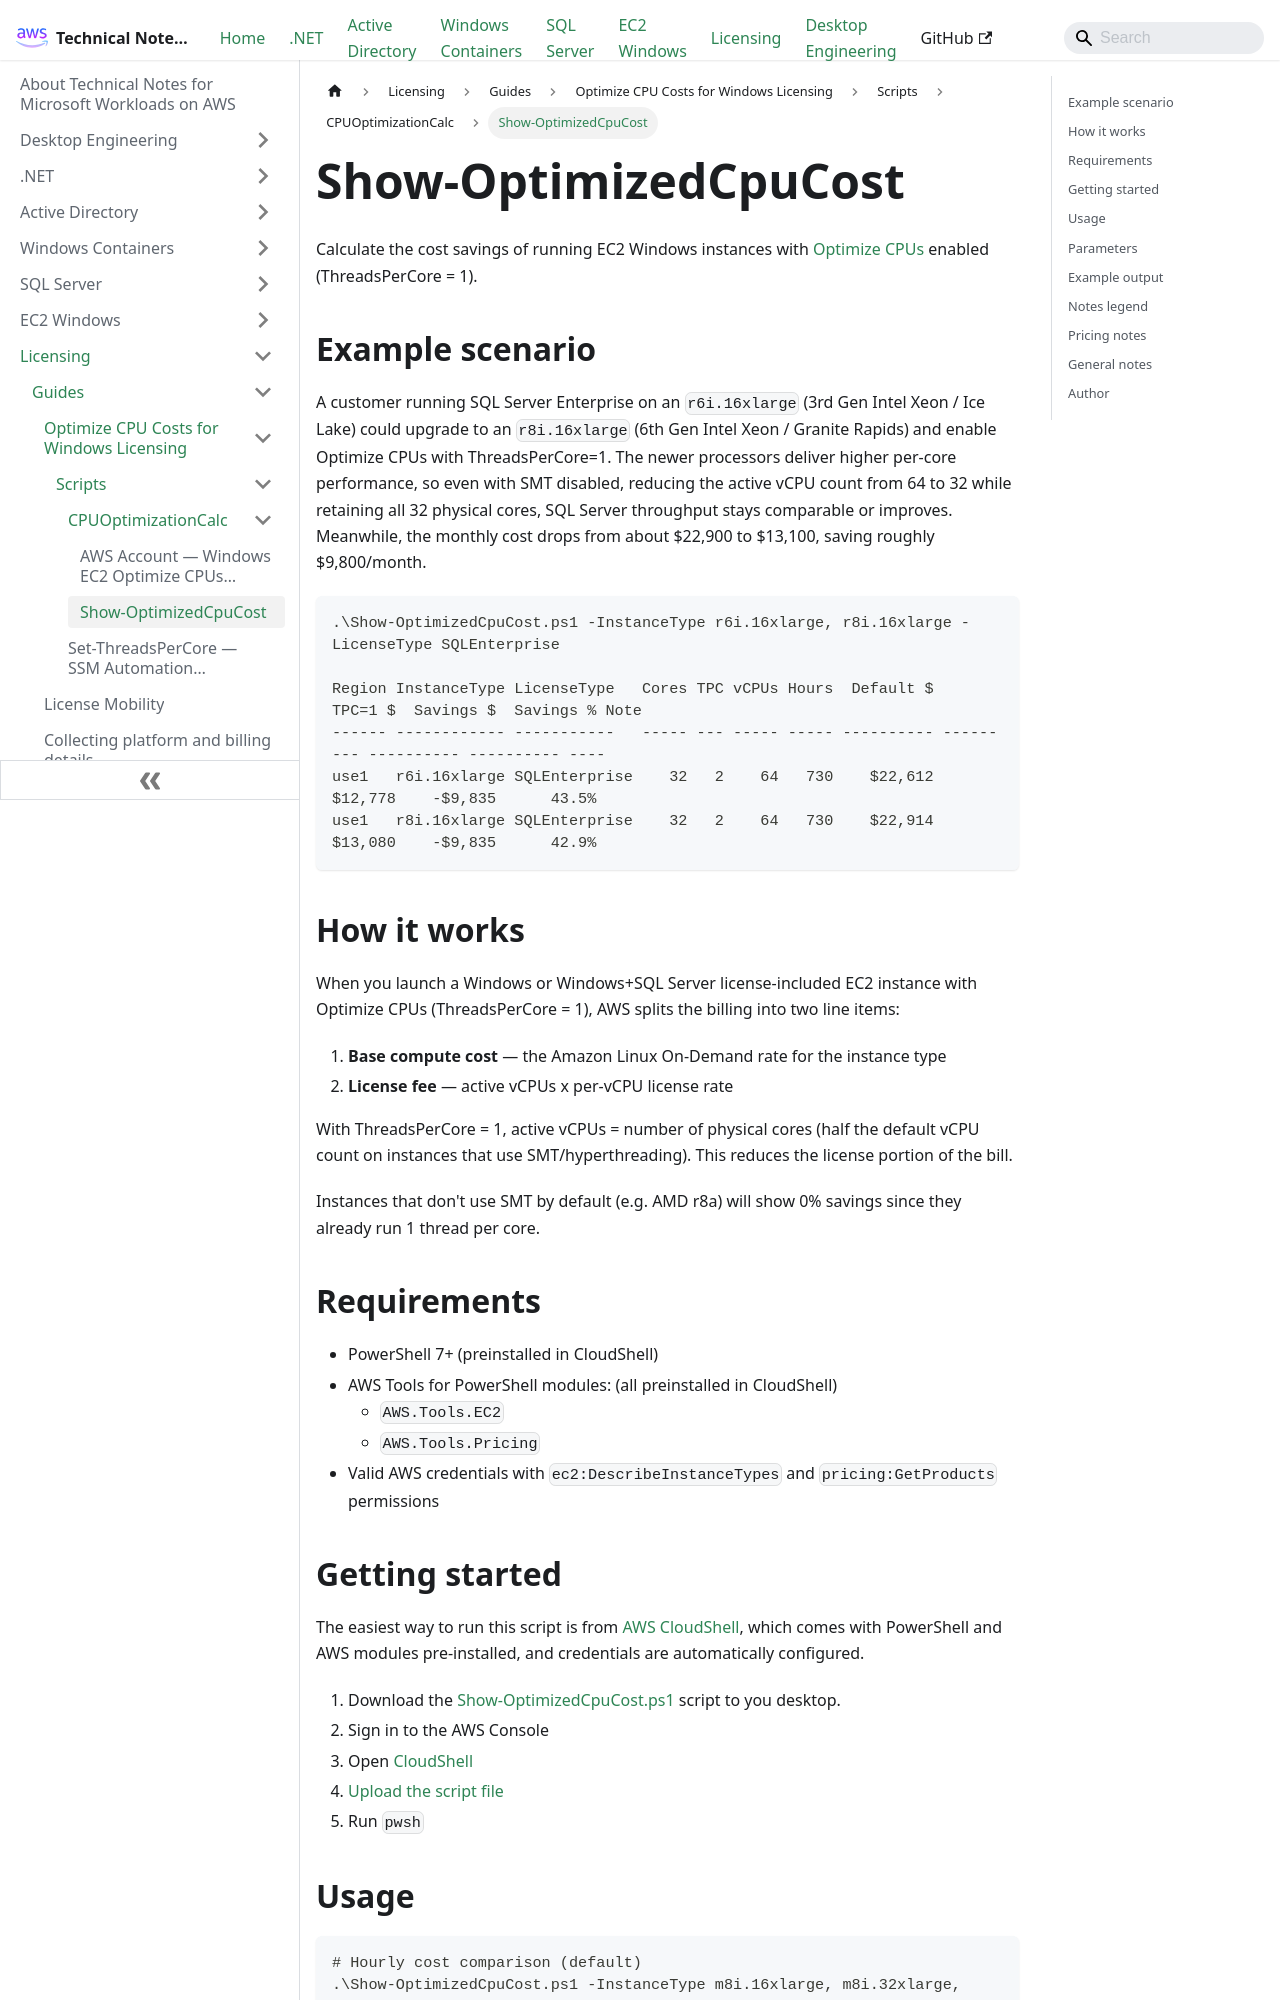

repository: aws-samples/technical-notes-for-microsoft-workloads-on-aws · page: Licensing/Guides/Optimize_CPU_Costs/Scripts/CPUOptimizationCalc/README-Show-OptimizedCpuCost/index.html · generator: docusaurus

# Show-OptimizedCpuCost

Calculate the cost savings of running EC2 Windows instances with [Optimize CPUs](https://docs.aws.amazon.com/AWSEC2/latest/UserGuide/optimize-cpu.html) enabled (ThreadsPerCore = 1).

## Example scenario

A customer running SQL Server Enterprise on an `r6i.16xlarge` (3rd Gen Intel Xeon / Ice Lake) could upgrade to an `r8i.16xlarge` (6th Gen Intel Xeon / Granite Rapids) and enable Optimize CPUs with ThreadsPerCore=1. The newer processors deliver higher per-core performance, so even with SMT disabled, reducing the active vCPU count from 64 to 32 while retaining all 32 physical cores, SQL Server throughput stays comparable or improves. Meanwhile, the monthly cost drops from about $22,900 to $13,100, saving roughly $9,800/month.

```
.\Show-OptimizedCpuCost.ps1 -InstanceType r6i.16xlarge, r8i.16xlarge -LicenseType SQLEnterprise

Region InstanceType LicenseType   Cores TPC vCPUs Hours  Default $   TPC=1 $  Savings $  Savings % Note
------ ------------ -----------   ----- --- ----- ----- ---------- --------- ---------- ---------- ----
use1   r6i.16xlarge SQLEnterprise    32   2    64   730    $22,612   $12,778    -$9,835      43.5%
use1   r8i.16xlarge SQLEnterprise    32   2    64   730    $22,914   $13,080    -$9,835      42.9%
```

## How it works

When you launch a Windows or Windows+SQL Server license-included EC2 instance with Optimize CPUs (ThreadsPerCore = 1), AWS splits the billing into two line items:

1. **Base compute cost** — the Amazon Linux On-Demand rate for the instance type
2. **License fee** — active vCPUs x per-vCPU license rate

With ThreadsPerCore = 1, active vCPUs = number of physical cores (half the default vCPU count on instances that use SMT/hyperthreading). This reduces the license portion of the bill.

Instances that don't use SMT by default (e.g. AMD r8a) will show 0% savings since they already run 1 thread per core.

## Requirements

- PowerShell 7+  (preinstalled in CloudShell)
- AWS Tools for PowerShell modules:  (all preinstalled in CloudShell)
  - `AWS.Tools.EC2`
  - `AWS.Tools.Pricing`
- Valid AWS credentials with `ec2:DescribeInstanceTypes` and `pricing:GetProducts` permissions
